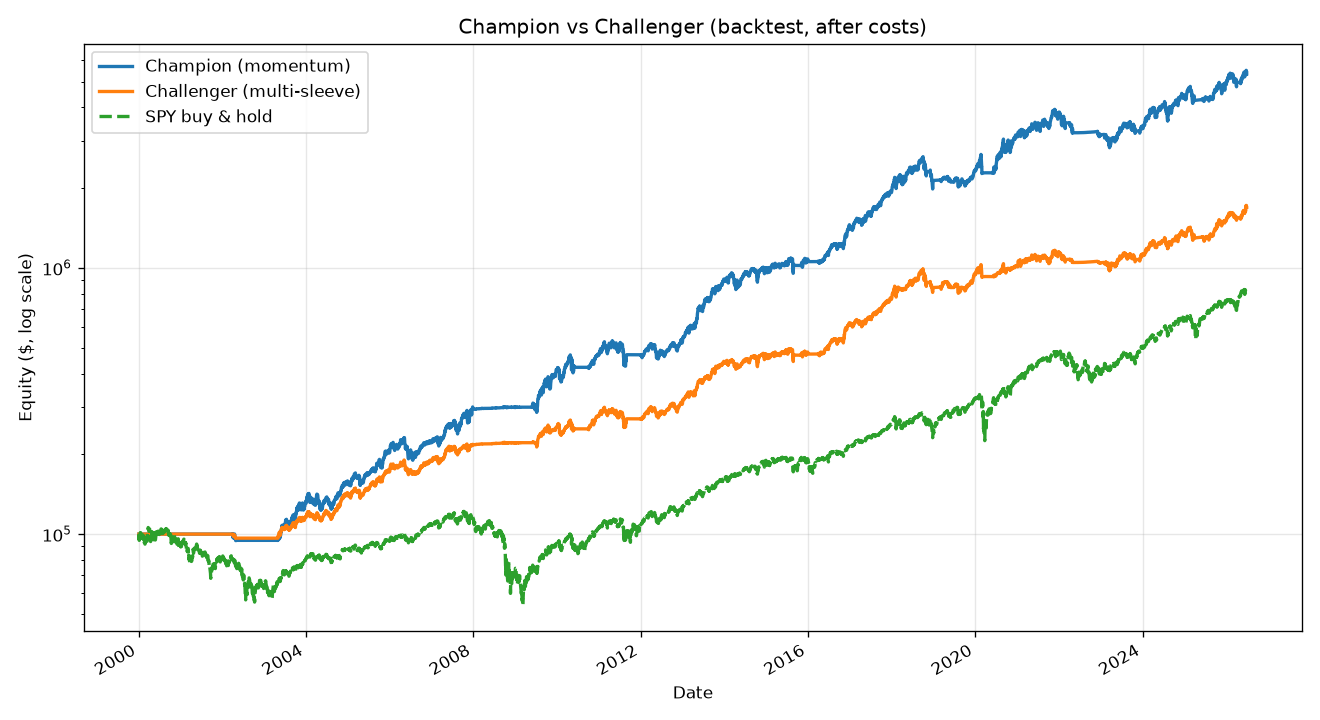

The data file committed next to this chart (first rows):
Metric, Champion (momentum), Challenger (multi-sleeve), SPY buy & hold
CAGR, 0.1624, 0.1128, 0.08186
Annual return, 0.1635, 0.1132, 0.09733
Sharpe, 1.018, 1.004, 0.5041
Sortino, 1.191, 1.175, 0.6412
Volatility, 0.1606, 0.1128, 0.1931
Max drawdown, -0.2825, -0.1906, -0.5519
Win rate (monthly), 0.571, 0.5552, 0.6341
Annual turnover, 5.217, 6.271, nan
